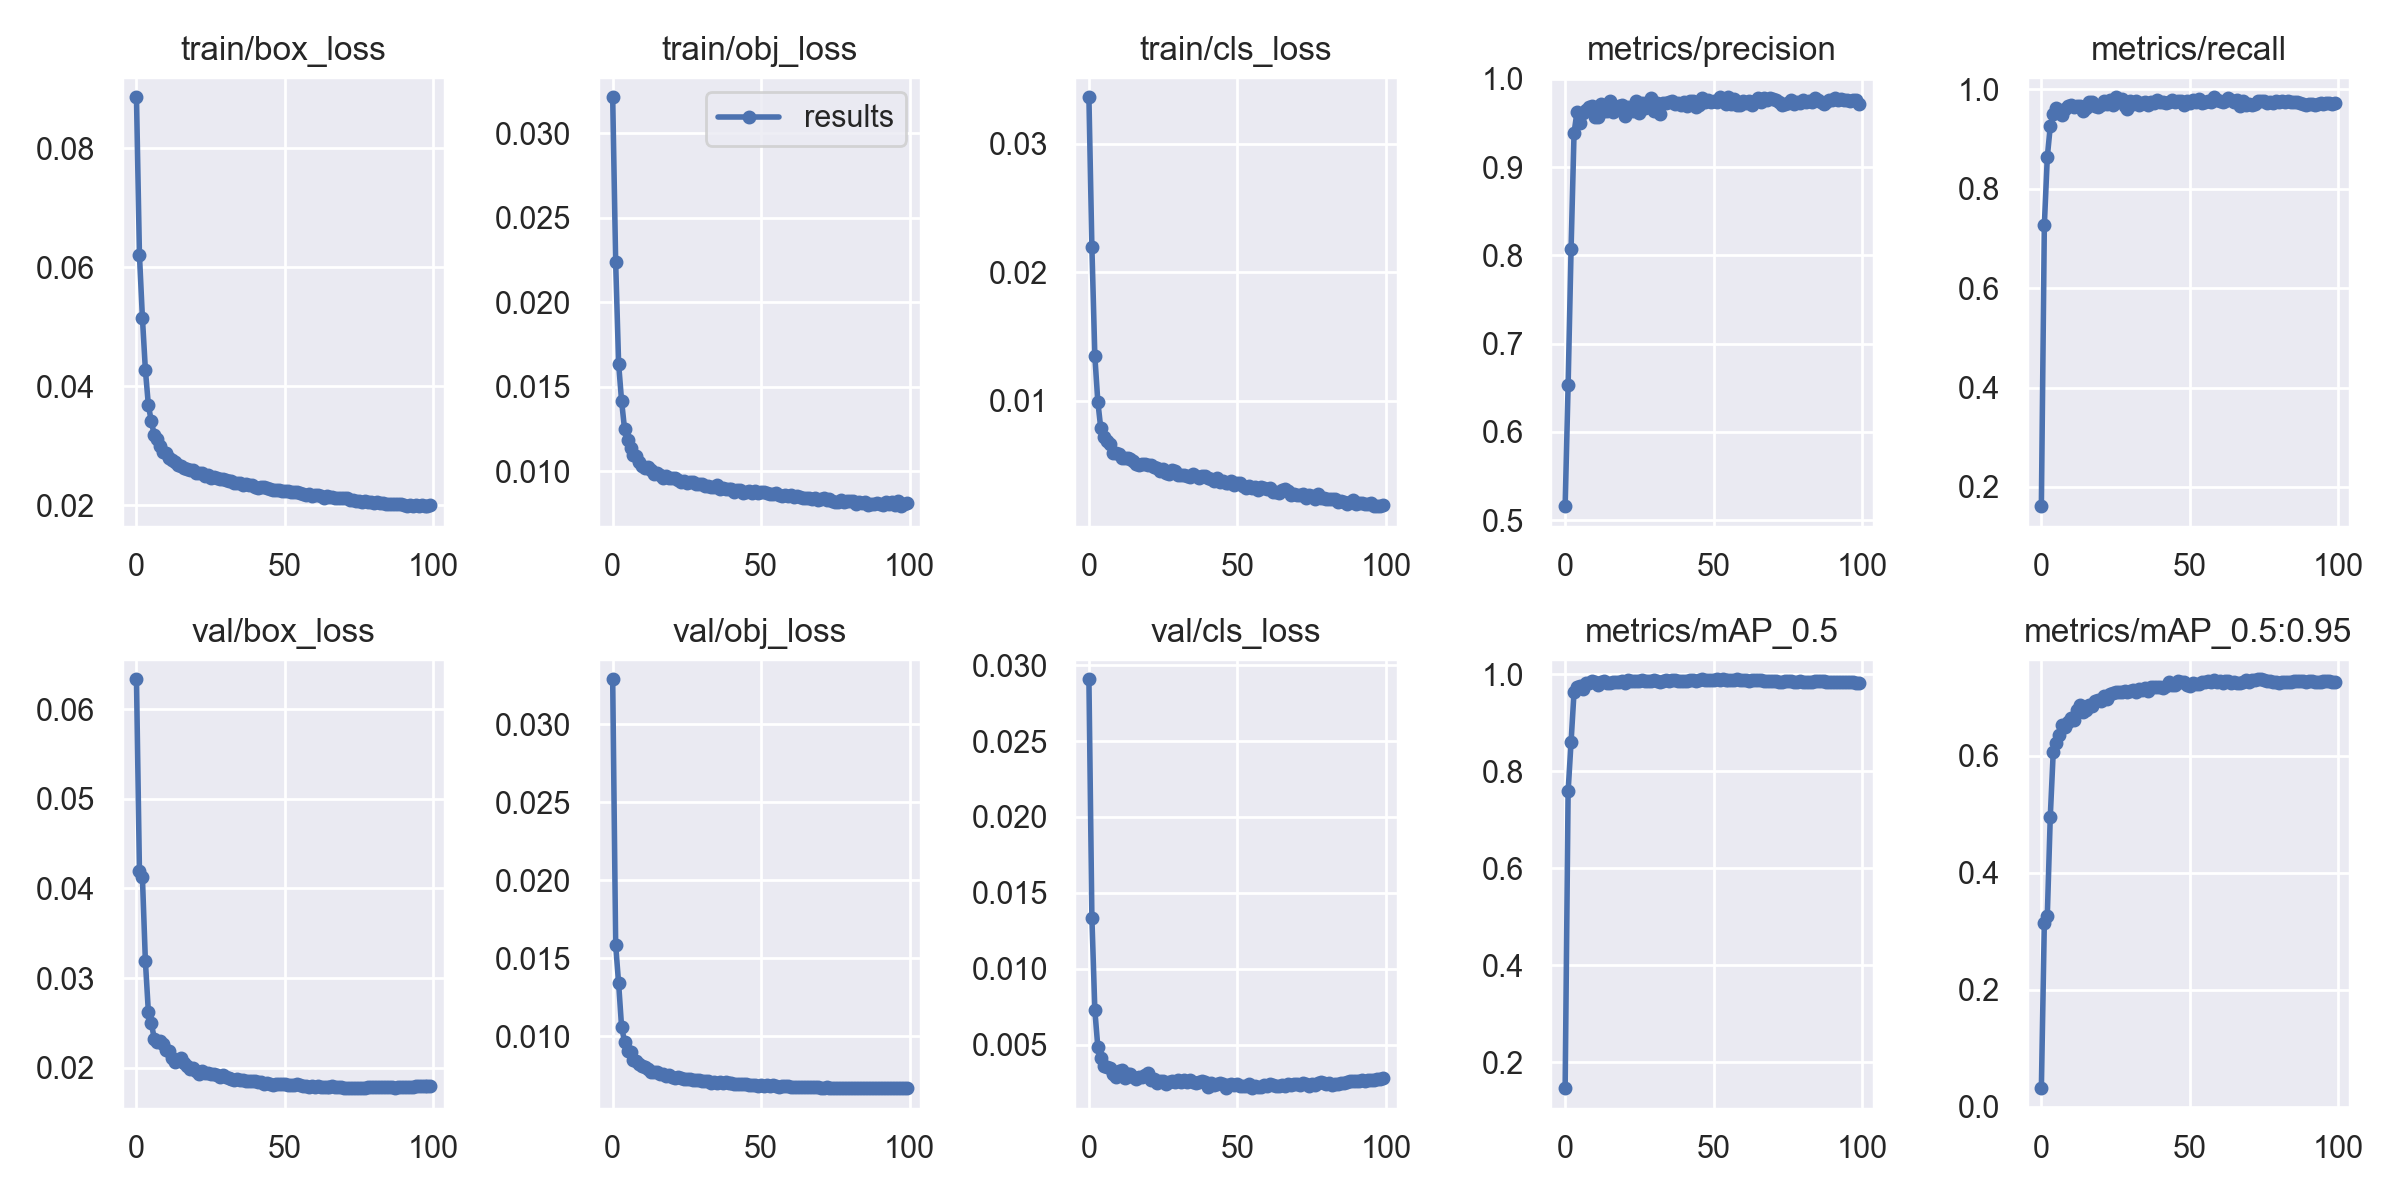

Source data for this figure (header and first rows):
epoch, train/box_loss, train/obj_loss, train/cls_loss, metrics/precision, metrics/recall, metrics/mAP_0.5, metrics/mAP_0.5:0.95, val/box_loss, val/obj_loss, val/cls_loss, x/lr0, x/lr1, x/lr2
0, 0.08854, 0.03212, 0.03362, 0.5157, 0.1614, 0.1469, 0.03175, 0.06332, 0.03287, 0.02908, 0.003326, 0.003326, 0.07007
1, 0.06208, 0.02235, 0.02194, 0.6525, 0.7259, 0.7585, 0.3148, 0.04195, 0.01585, 0.01337, 0.006658, 0.006658, 0.04007
2, 0.05151, 0.01634, 0.01345, 0.8073, 0.8633, 0.8609, 0.3268, 0.04125, 0.01339, 0.00725, 0.009983, 0.009983, 0.01006
3, 0.04274, 0.01414, 0.009925, 0.9387, 0.9253, 0.9636, 0.4957, 0.03191, 0.01058, 0.004835, 0.00998, 0.00998, 0.00998
4, 0.03685, 0.01248, 0.00783, 0.9628, 0.9503, 0.9745, 0.6067, 0.02626, 0.009664, 0.004099, 0.00998, 0.00998, 0.00998
5, 0.03404, 0.01185, 0.00716, 0.9501, 0.9613, 0.9769, 0.6216, 0.02496, 0.009079, 0.003567, 0.009964, 0.009964, 0.009964
6, 0.03177, 0.01137, 0.006865, 0.961, 0.9582, 0.9694, 0.6347, 0.02325, 0.009023, 0.00349, 0.009945, 0.009945, 0.009945
7, 0.0311, 0.01095, 0.006585, 0.9646, 0.9484, 0.9815, 0.6523, 0.02291, 0.008467, 0.003433, 0.00992, 0.00992, 0.00992
8, 0.02984, 0.0109, 0.00596, 0.9681, 0.9595, 0.9813, 0.6495, 0.02295, 0.008425, 0.003063, 0.009892, 0.009892, 0.009892
9, 0.02897, 0.01051, 0.00592, 0.9695, 0.9652, 0.9864, 0.6569, 0.02263, 0.008212, 0.002888, 0.009859, 0.009859, 0.009859
10, 0.02876, 0.01032, 0.005864, 0.9562, 0.9673, 0.9833, 0.665, 0.022, 0.008107, 0.003256, 0.009821, 0.009821, 0.009821
11, 0.0279, 0.01018, 0.005543, 0.957, 0.9646, 0.9788, 0.6608, 0.02181, 0.008004, 0.003326, 0.00978, 0.00978, 0.00978
12, 0.02755, 0.01024, 0.005541, 0.972, 0.9664, 0.9851, 0.6787, 0.02112, 0.007901, 0.002805, 0.009734, 0.009734, 0.009734
13, 0.02727, 0.01006, 0.005528, 0.9636, 0.9662, 0.9853, 0.6868, 0.0206, 0.007703, 0.003041, 0.009684, 0.009684, 0.009684
14, 0.0268, 0.009805, 0.005483, 0.9633, 0.9557, 0.9816, 0.6749, 0.02086, 0.007736, 0.003065, 0.00963, 0.00963, 0.00963
15, 0.02662, 0.009881, 0.005267, 0.9746, 0.9628, 0.982, 0.679, 0.02105, 0.007684, 0.002877, 0.009572, 0.009572, 0.009572
16, 0.0263, 0.009762, 0.005063, 0.9625, 0.9737, 0.9839, 0.687, 0.0205, 0.007571, 0.00275, 0.00951, 0.00951, 0.00951
17, 0.02613, 0.009588, 0.004995, 0.9652, 0.9742, 0.9846, 0.6842, 0.02014, 0.007561, 0.002852, 0.009443, 0.009443, 0.009443
18, 0.02596, 0.009705, 0.005101, 0.9696, 0.9655, 0.9849, 0.6937, 0.0198, 0.007441, 0.002852, 0.009373, 0.009373, 0.009373
19, 0.02585, 0.009567, 0.005069, 0.9708, 0.9632, 0.9866, 0.6948, 0.01991, 0.007511, 0.002997, 0.0093, 0.0093, 0.0093
20, 0.02543, 0.009579, 0.00496, 0.9577, 0.9682, 0.9829, 0.6941, 0.01968, 0.00742, 0.003096, 0.009222, 0.009222, 0.009222
21, 0.02534, 0.009596, 0.004952, 0.9678, 0.9758, 0.9881, 0.7014, 0.01935, 0.007299, 0.002694, 0.009141, 0.009141, 0.009141
22, 0.02532, 0.009484, 0.00486, 0.9666, 0.97, 0.9861, 0.6973, 0.01959, 0.007363, 0.002695, 0.009056, 0.009056, 0.009056
23, 0.02496, 0.009337, 0.00474, 0.9637, 0.9777, 0.9871, 0.7063, 0.01946, 0.007332, 0.002496, 0.008967, 0.008967, 0.008967
24, 0.025, 0.009429, 0.004532, 0.9753, 0.9675, 0.9869, 0.7064, 0.01943, 0.007282, 0.002596, 0.008875, 0.008875, 0.008875
25, 0.02457, 0.009271, 0.004667, 0.9617, 0.9833, 0.986, 0.7095, 0.01928, 0.007286, 0.002585, 0.00878, 0.00878, 0.00878
26, 0.02472, 0.009333, 0.004383, 0.9729, 0.9757, 0.9883, 0.7096, 0.01932, 0.007252, 0.002428, 0.008682, 0.008682, 0.008682
27, 0.02459, 0.009335, 0.004281, 0.9673, 0.9804, 0.987, 0.7085, 0.01918, 0.007186, 0.002559, 0.00858, 0.00858, 0.00858
28, 0.02434, 0.009241, 0.004582, 0.9742, 0.9667, 0.986, 0.7104, 0.019, 0.007218, 0.002622, 0.008476, 0.008476, 0.008476
29, 0.02433, 0.009213, 0.004548, 0.9788, 0.9591, 0.9872, 0.7092, 0.01922, 0.007204, 0.002527, 0.008368, 0.008368, 0.008368
30, 0.0242, 0.009223, 0.004223, 0.964, 0.9767, 0.9884, 0.7114, 0.019, 0.007149, 0.002667, 0.008258, 0.008258, 0.008258
31, 0.02407, 0.009121, 0.004171, 0.9725, 0.9711, 0.9857, 0.7127, 0.01888, 0.007129, 0.002519, 0.008145, 0.008145, 0.008145
32, 0.024, 0.00911, 0.004226, 0.9604, 0.9763, 0.9841, 0.7084, 0.01874, 0.007115, 0.002658, 0.008029, 0.008029, 0.008029
33, 0.02364, 0.009069, 0.004117, 0.9726, 0.9679, 0.987, 0.7139, 0.01861, 0.007023, 0.002531, 0.007911, 0.007911, 0.007911
34, 0.02373, 0.009049, 0.004031, 0.9722, 0.9713, 0.9873, 0.7115, 0.0187, 0.007044, 0.002642, 0.007791, 0.007791, 0.007791
35, 0.02374, 0.00917, 0.00425, 0.9733, 0.9731, 0.9861, 0.7156, 0.01859, 0.007033, 0.002533, 0.007668, 0.007668, 0.007668
36, 0.0234, 0.008922, 0.004133, 0.9754, 0.9685, 0.9886, 0.7114, 0.01866, 0.007048, 0.002488, 0.007543, 0.007543, 0.007543
37, 0.02359, 0.009017, 0.003972, 0.9713, 0.9747, 0.9889, 0.7175, 0.01852, 0.007025, 0.002562, 0.007416, 0.007416, 0.007416
38, 0.02339, 0.00895, 0.004168, 0.9726, 0.9715, 0.9857, 0.7174, 0.01851, 0.007046, 0.002588, 0.007287, 0.007287, 0.007287
39, 0.0234, 0.008956, 0.00411, 0.9699, 0.9777, 0.9872, 0.7183, 0.01849, 0.006982, 0.00255, 0.007157, 0.007157, 0.007157
40, 0.02309, 0.008928, 0.003946, 0.9733, 0.9734, 0.9865, 0.7182, 0.01848, 0.006987, 0.002231, 0.007024, 0.007024, 0.007024
41, 0.02289, 0.008779, 0.003919, 0.969, 0.9745, 0.987, 0.7153, 0.01838, 0.006974, 0.002483, 0.006891, 0.006891, 0.006891
42, 0.02309, 0.008901, 0.003768, 0.9747, 0.9715, 0.9885, 0.7191, 0.01835, 0.006963, 0.002341, 0.006756, 0.006756, 0.006756
43, 0.02303, 0.008857, 0.003966, 0.9747, 0.9732, 0.9886, 0.7261, 0.01813, 0.00693, 0.002398, 0.006619, 0.006619, 0.006619
44, 0.02288, 0.008717, 0.003675, 0.968, 0.979, 0.987, 0.7205, 0.01833, 0.00694, 0.002464, 0.006482, 0.006482, 0.006482
45, 0.02269, 0.008751, 0.003734, 0.9703, 0.9747, 0.9873, 0.7217, 0.01821, 0.006948, 0.002375, 0.006343, 0.006343, 0.006343
46, 0.02251, 0.008824, 0.003577, 0.9782, 0.9758, 0.9898, 0.7278, 0.01806, 0.0069, 0.002161, 0.006204, 0.006204, 0.006204
47, 0.02255, 0.008728, 0.003587, 0.9736, 0.9756, 0.9887, 0.7267, 0.01813, 0.006869, 0.002331, 0.006064, 0.006064, 0.006064
48, 0.02254, 0.00879, 0.00371, 0.9764, 0.9685, 0.9882, 0.726, 0.01813, 0.006886, 0.002394, 0.005923, 0.005923, 0.005923
49, 0.02243, 0.008697, 0.003441, 0.9734, 0.9758, 0.9873, 0.7217, 0.01817, 0.006829, 0.00233, 0.005783, 0.005783, 0.005783
50, 0.02238, 0.008773, 0.003594, 0.9753, 0.9718, 0.9875, 0.719, 0.01815, 0.006854, 0.002368, 0.005641, 0.005641, 0.005641
51, 0.02228, 0.00874, 0.003553, 0.9737, 0.9783, 0.9895, 0.7243, 0.01804, 0.006834, 0.002269, 0.0055, 0.0055, 0.0055
52, 0.02221, 0.008694, 0.003324, 0.979, 0.9748, 0.9892, 0.7222, 0.01808, 0.006853, 0.002267, 0.005359, 0.005359, 0.005359
53, 0.02213, 0.008666, 0.003182, 0.9756, 0.9794, 0.9894, 0.7228, 0.01803, 0.006831, 0.002236, 0.005217, 0.005217, 0.005217
54, 0.02222, 0.008654, 0.003358, 0.971, 0.973, 0.9873, 0.7262, 0.01814, 0.006871, 0.00237, 0.005077, 0.005077, 0.005077
55, 0.02196, 0.008719, 0.003224, 0.9791, 0.9737, 0.9889, 0.7252, 0.01802, 0.006829, 0.002123, 0.004936, 0.004936, 0.004936
56, 0.02186, 0.008599, 0.003241, 0.9717, 0.9767, 0.9874, 0.7285, 0.01792, 0.006773, 0.002294, 0.004796, 0.004796, 0.004796
57, 0.0217, 0.008507, 0.003057, 0.977, 0.9738, 0.9874, 0.7267, 0.01794, 0.006785, 0.002217, 0.004657, 0.004657, 0.004657
58, 0.0218, 0.008574, 0.00331, 0.9702, 0.9836, 0.9895, 0.7295, 0.01781, 0.006801, 0.002194, 0.004518, 0.004518, 0.004518
59, 0.02159, 0.0085, 0.003198, 0.9708, 0.9778, 0.988, 0.7268, 0.01791, 0.006813, 0.002334, 0.004381, 0.004381, 0.004381
... 40 more rows
